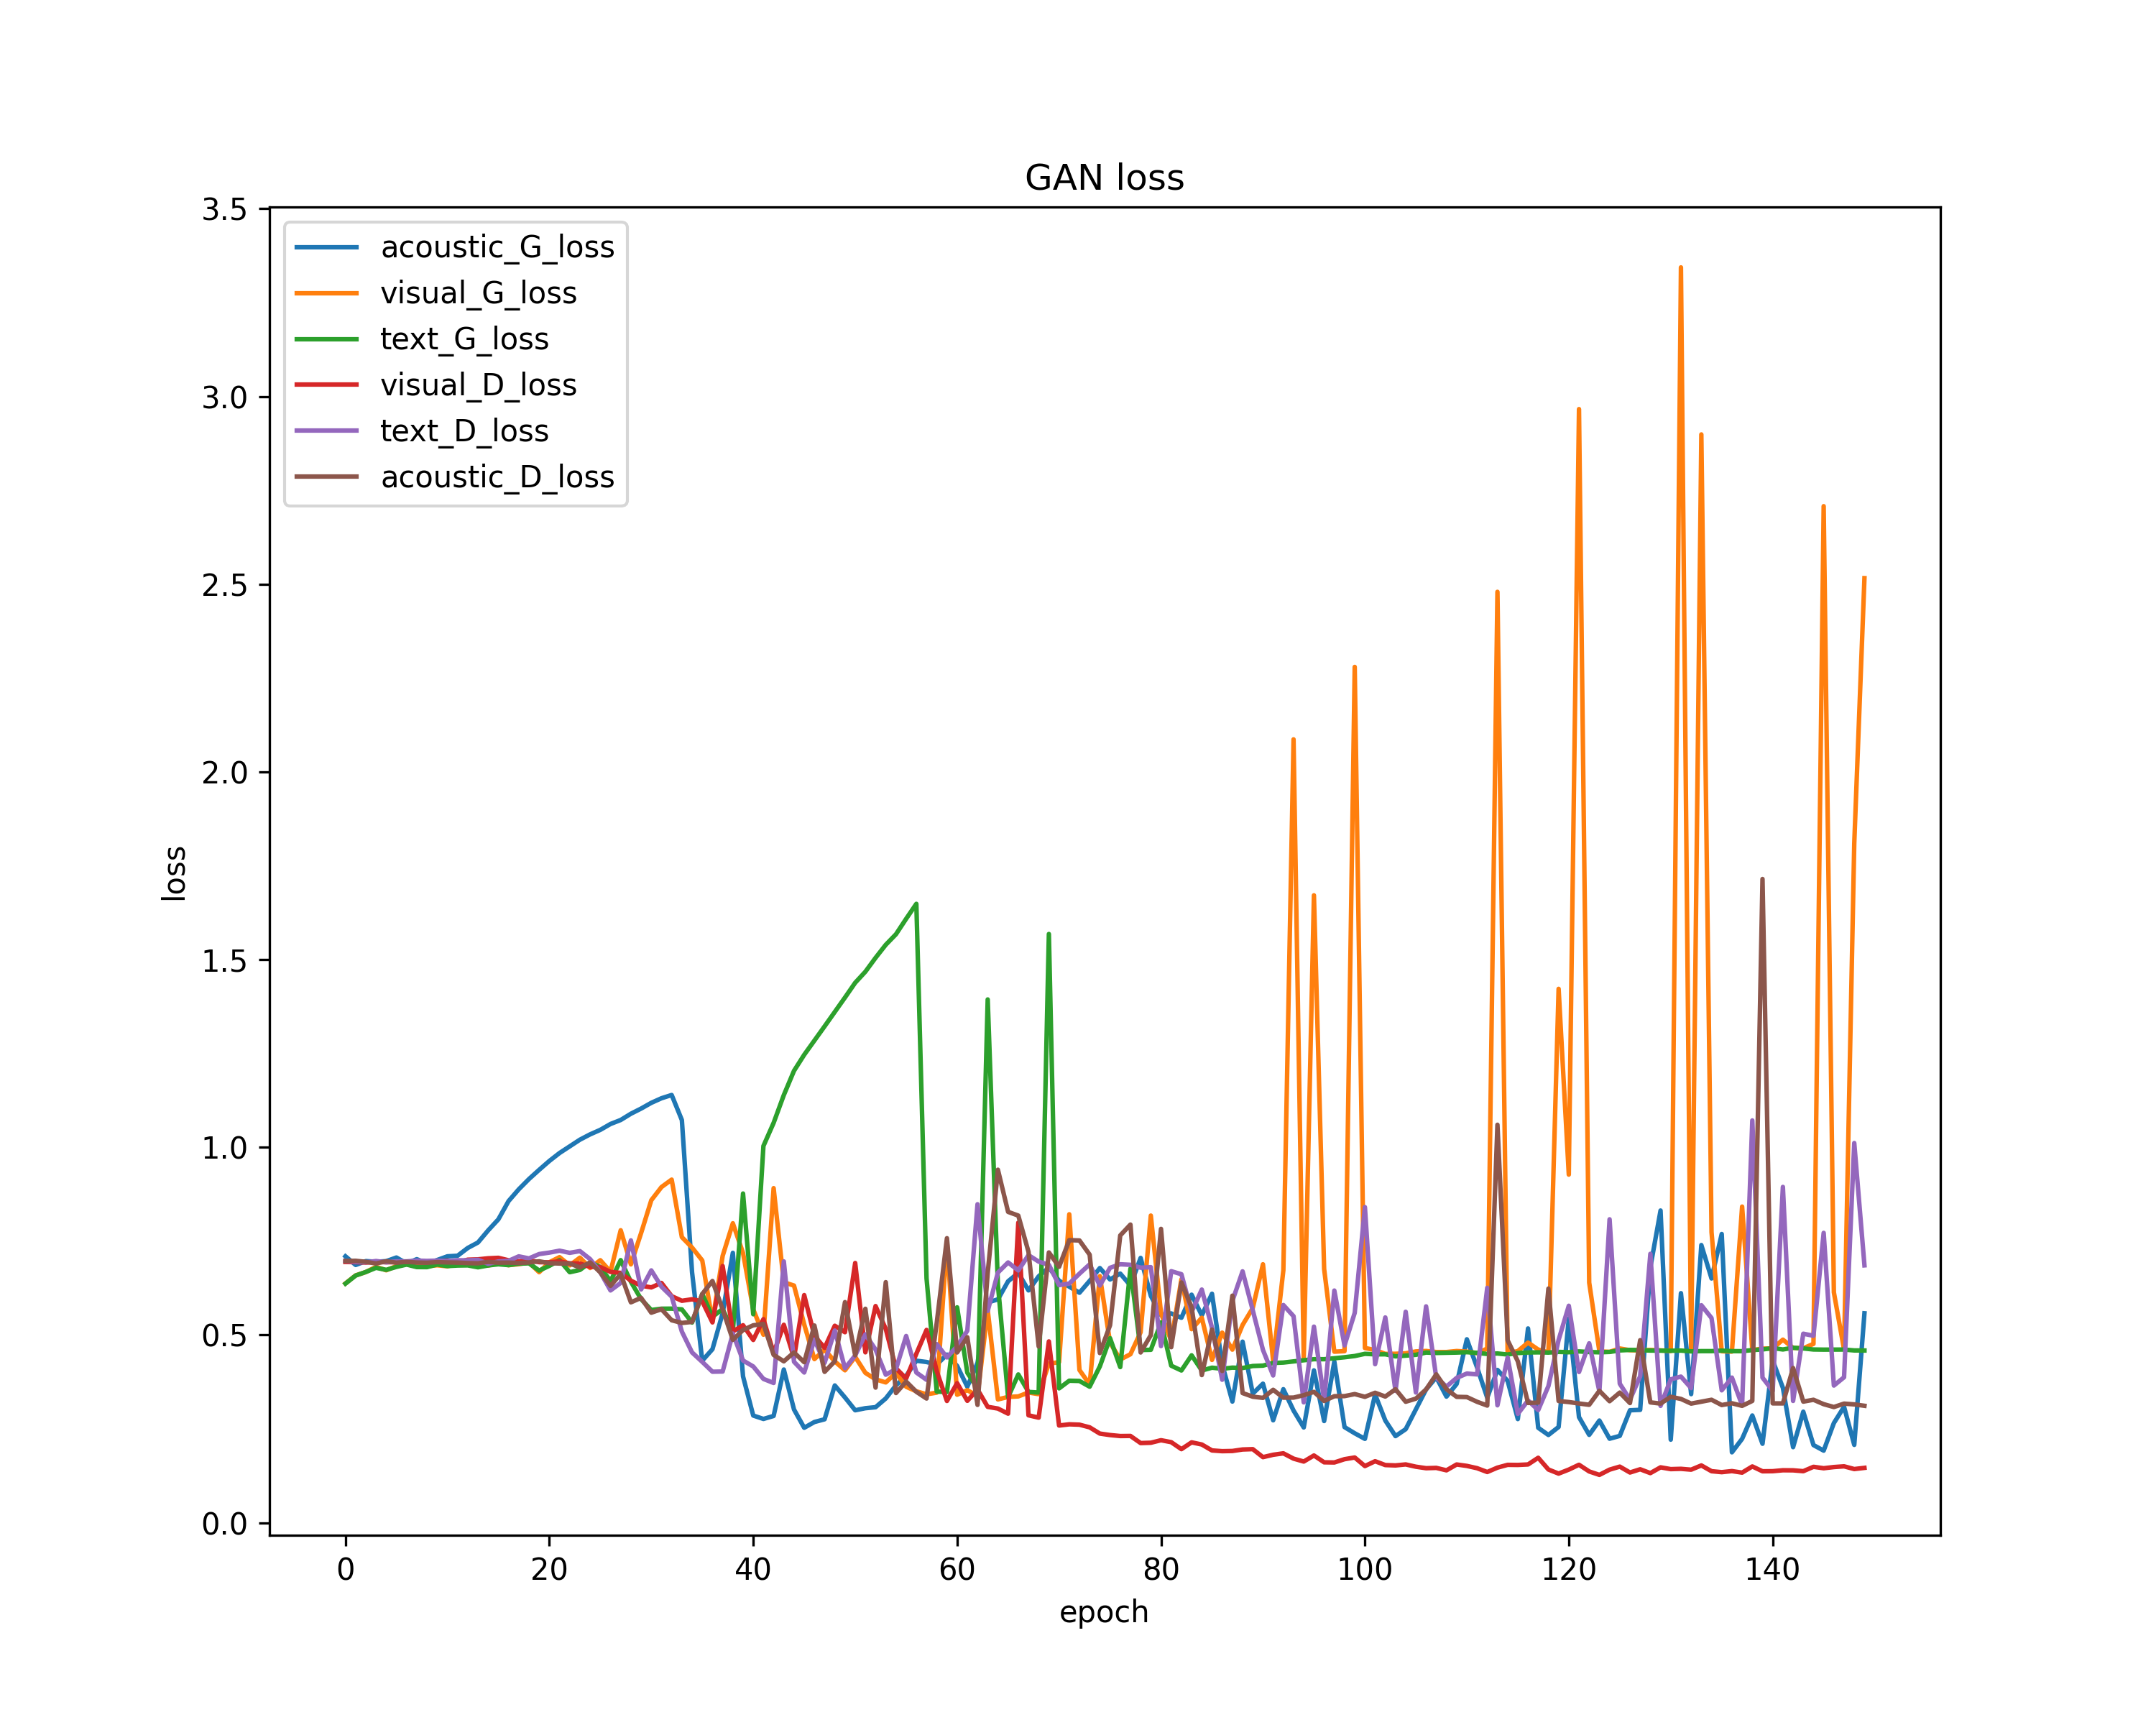

Source data for this figure (header and first rows):
epoch, acoustic_G_loss, visual_G_loss, text_G_loss, visual_D_loss, text_D_loss, acoustic_D_loss
0, 0.7097, 0.6374, 0.637, 0.6946, 0.6977, 0.6974
1, 0.6866, 0.6589, 0.6585, 0.6941, 0.695, 0.6978
2, 0.6969, 0.6678, 0.668, 0.693, 0.6939, 0.6951
3, 0.6953, 0.6817, 0.679, 0.6949, 0.6971, 0.6906
4, 0.6968, 0.6725, 0.6736, 0.6939, 0.6939, 0.6965
5, 0.7065, 0.6836, 0.6815, 0.6941, 0.6963, 0.6927
6, 0.6908, 0.6885, 0.6877, 0.6951, 0.6962, 0.6951
7, 0.7021, 0.6828, 0.681, 0.6947, 0.6983, 0.6932
8, 0.6905, 0.6834, 0.6809, 0.6952, 0.6975, 0.6926
9, 0.6998, 0.6859, 0.6878, 0.6959, 0.6983, 0.6943
10, 0.7097, 0.6831, 0.6837, 0.6977, 0.6964, 0.6935
11, 0.7112, 0.6894, 0.6852, 0.6936, 0.6992, 0.693
12, 0.7319, 0.6891, 0.6855, 0.7008, 0.699, 0.6916
13, 0.7465, 0.6899, 0.6805, 0.7017, 0.7005, 0.691
14, 0.7788, 0.6852, 0.6854, 0.7044, 0.6898, 0.695
15, 0.8082, 0.692, 0.6885, 0.7057, 0.6961, 0.6928
16, 0.8568, 0.6861, 0.6862, 0.6991, 0.6976, 0.6929
17, 0.8882, 0.6887, 0.6901, 0.6962, 0.7096, 0.692
18, 0.9155, 0.6933, 0.6911, 0.6991, 0.7041, 0.6934
19, 0.94, 0.6673, 0.6718, 0.6941, 0.7157, 0.6964
20, 0.9636, 0.6938, 0.6843, 0.6937, 0.7196, 0.6916
21, 0.9848, 0.7075, 0.6993, 0.6962, 0.7246, 0.6905
22, 1.003, 0.6856, 0.6674, 0.691, 0.719, 0.6906
23, 1.02, 0.7061, 0.6734, 0.6904, 0.7236, 0.6801
24, 1.035, 0.6786, 0.6936, 0.6817, 0.7022, 0.6933
25, 1.047, 0.6993, 0.6814, 0.681, 0.6672, 0.6669
26, 1.062, 0.6687, 0.6435, 0.6683, 0.6189, 0.631
27, 1.073, 0.7791, 0.6995, 0.6655, 0.6389, 0.6628
28, 1.089, 0.6883, 0.6419, 0.6448, 0.7522, 0.5871
29, 1.103, 0.7716, 0.5957, 0.6314, 0.6216, 0.5991
30, 1.119, 0.859, 0.5667, 0.6269, 0.6722, 0.5595
31, 1.131, 0.8942, 0.5702, 0.6387, 0.6289, 0.5689
32, 1.139, 0.914, 0.5704, 0.6035, 0.6023, 0.5394
33, 1.073, 0.7607, 0.5684, 0.5913, 0.5092, 0.5322
34, 0.667, 0.733, 0.5333, 0.5952, 0.4537, 0.535
35, 0.4317, 0.6987, 0.6095, 0.5897, 0.4285, 0.6093
36, 0.4623, 0.5357, 0.5488, 0.5337, 0.4024, 0.6441
37, 0.5581, 0.7108, 0.5692, 0.6838, 0.4028, 0.5685
38, 0.7189, 0.7977, 0.5098, 0.5094, 0.5039, 0.4872
39, 0.3899, 0.7184, 0.8769, 0.5262, 0.4322, 0.5135
40, 0.2856, 0.5684, 0.5554, 0.4869, 0.4163, 0.5259
41, 0.2765, 0.5009, 1.004, 0.5423, 0.3832, 0.5296
42, 0.2845, 0.8913, 1.065, 0.4523, 0.3724, 0.4471
43, 0.4082, 0.6405, 1.139, 0.5274, 0.6961, 0.43
44, 0.3017, 0.6318, 1.204, 0.4394, 0.4288, 0.4537
45, 0.253, 0.5283, 1.247, 0.6065, 0.4002, 0.4276
46, 0.2684, 0.4359, 1.284, 0.4978, 0.4878, 0.5255
47, 0.2756, 0.4609, 1.322, 0.4659, 0.426, 0.4019
48, 0.3657, 0.4298, 1.361, 0.5247, 0.5121, 0.4301
49, 0.3337, 0.4061, 1.399, 0.5075, 0.4117, 0.5877
50, 0.2997, 0.442, 1.438, 0.692, 0.4454, 0.446
51, 0.3051, 0.3993, 1.468, 0.454, 0.5019, 0.5699
52, 0.3078, 0.3821, 1.505, 0.5772, 0.4613, 0.36
53, 0.3311, 0.3738, 1.539, 0.5163, 0.3944, 0.6408
54, 0.3659, 0.3991, 1.567, 0.4114, 0.4092, 0.3455
55, 0.3911, 0.3623, 1.609, 0.3844, 0.4975, 0.376
56, 0.4317, 0.3501, 1.649, 0.4502, 0.4002, 0.3489
57, 0.4282, 0.3422, 0.6511, 0.5137, 0.3808, 0.3309
58, 0.4215, 0.3466, 0.3494, 0.4038, 0.4758, 0.5324
59, 0.4479, 0.7495, 0.3482, 0.3244, 0.4404, 0.758
... 90 more rows
